Photos from the image-classification dataset "Data" in the GitHub repository sar4785/testwork. Its 8 classes are: center, donut, edge localized, edge ring, loc, near full, random, scratch.

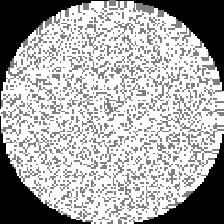
Label: near full

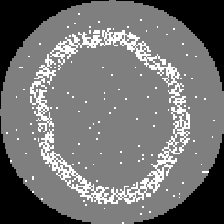
Label: donut

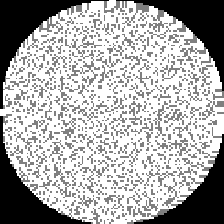
Label: near full

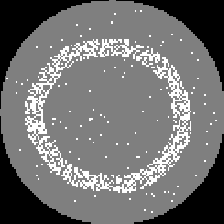
Label: donut

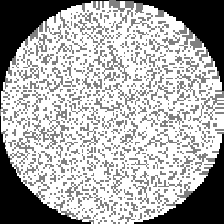
Label: near full

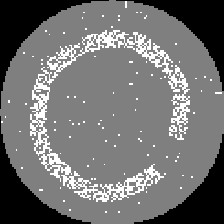
Label: donut
